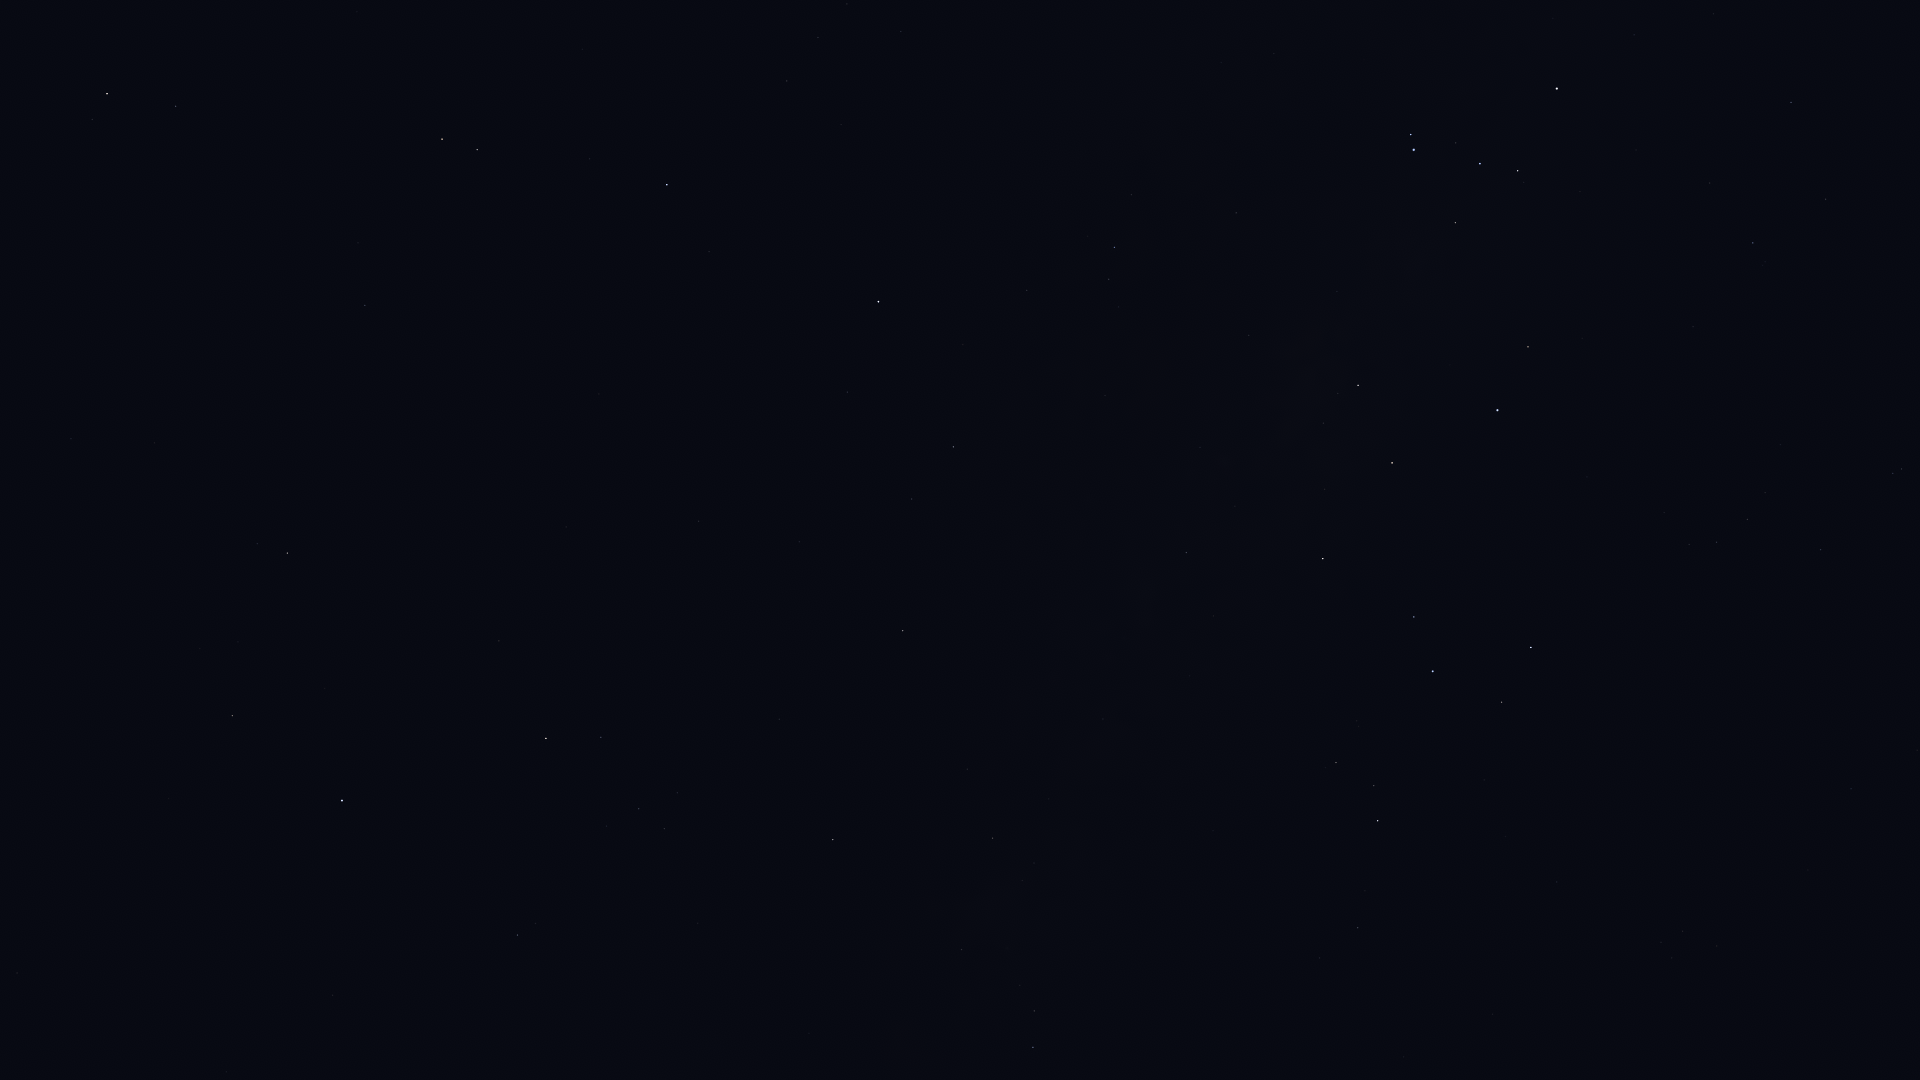

The data file committed next to this chart (first rows):
Star_ID, Name, X, Y
77070, Unukalhai, 107, 94
79593, Yed Prior, 442, 139
79882, Yed Posterior, 477, 149
80463, Cujam, 71, 439
80687, Timir, 706, 103
80883, Marfik, 365, 305
81022, Rosalíadecastro, 369, 317
82651, Mahsati, 216, 567
83000, HIP 83000, 287, 553
84012, Sabik, 878, 301
84345, Rasalgethi, 232, 715
84405, Guniibuu, 1131, 194
84880, HIP 84880, 847, 392
85693, Maasym, 17, 973
85696, Lesath, 1411, 134
85755, HIP 85755, 1118, 307
85927, Shaula, 1414, 150
86032, Rasalhague, 342, 800
86228, Sargas, 1557, 88
86263, HIP 86263, 953, 447
86565, HIP 86565, 912, 499
86742, Cebalrai, 546, 738
87072, HIP 87072, 1249, 335
87261, Fuyue, 1455, 223
88048, HIP 88048, 903, 631
88414, Pincoya, 1310, 398
88635, Alnasl, 1358, 385
88670, HIP 88670, 896, 687
88714, HIP 88714, 1791, 102
89341, Polis, 1186, 552
89931, Kaus Media, 1392, 463
90004, Alasia, 1023, 718
90185, Kaus Australis, 1497, 410
90422, HIP 90422, 1753, 243
90441, HIP 90441, 787, 913
90496, Kaus Borealis, 1323, 559
90568, HIP 90568, 1826, 199
90595, HIP 90595, 1103, 719
90887, HIP 90887, 1634, 363
91117, HIP 91117, 992, 838
91875, HIP 91875, 1641, 432
92175, HIP 92175, 961, 949
92202, HIP 92202, 983, 937
92761, Ainalrami, 1357, 721
92814, HIP 92814, 1213, 831
92855, Nunki, 1433, 671
92953, HIP 92953, 1771, 408
92989, HIP 92989, 1662, 500
93085, HIP 93085, 1336, 762
93174, HIP 93174, 1664, 512
93506, Ascella, 1531, 647
93542, HIP 93542, 1780, 444
93683, HIP 93683, 1374, 785
93825, HIP 93825, 1689, 544
94005, HIP 94005, 1765, 493
94114, Meridiana, 1716, 542
94141, Albaldah, 1378, 821
94160, HIP 94160, 1747, 519
94645, Gumala, 1462, 797
94820, HIP 94820, 1365, 891
... 9 more rows
